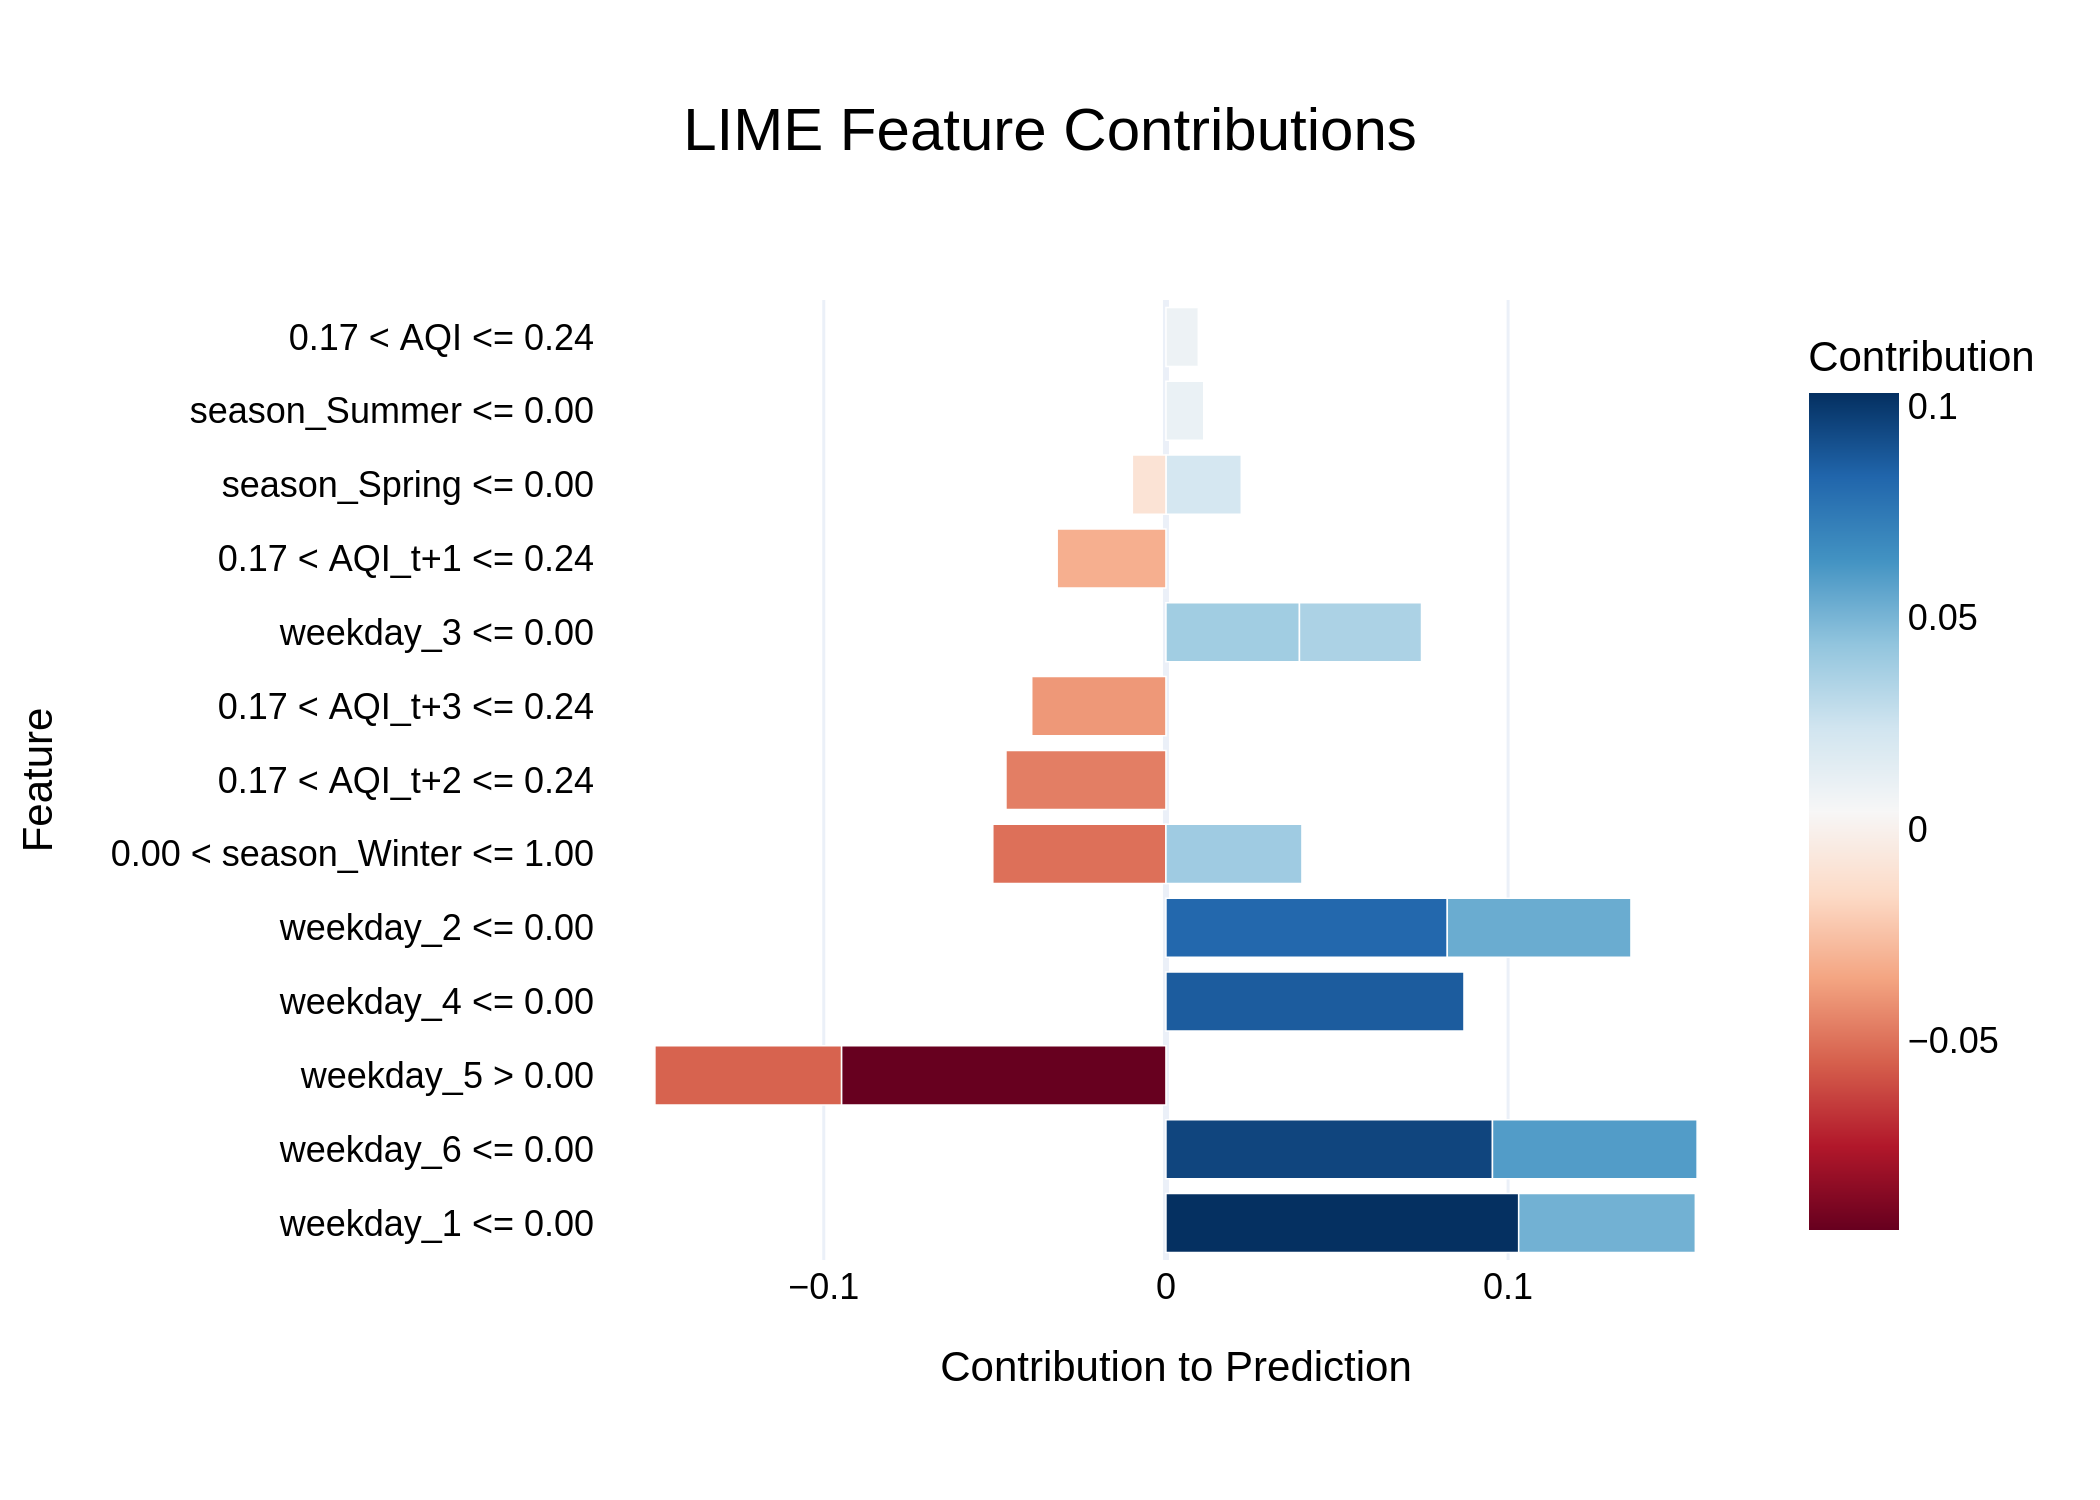

Source data for this figure (header and first rows):
Feature, Contribution
weekday_1 <= 0.00, 0.1031
weekday_6 <= 0.00, 0.09543
weekday_5 > 0.00, -0.09483
weekday_4 <= 0.00, 0.0871
weekday_2 <= 0.00, 0.08222
weekday_6 <= 0.00, 0.0598
weekday_5 > 0.00, -0.05452
weekday_2 <= 0.00, 0.05368
weekday_1 <= 0.00, 0.05163
0.00 < season_Winter <= 1.00, -0.05061
0.17 < AQI_t+2 <= 0.24, -0.04675
0.00 < season_Winter <= 1.00, 0.03975
0.17 < AQI_t+3 <= 0.24, -0.03923
weekday_3 <= 0.00, 0.03901
weekday_3 <= 0.00, 0.03568
0.17 < AQI_t+1 <= 0.24, -0.03179
season_Spring <= 0.00, 0.02202
season_Summer <= 0.00, 0.01104
season_Spring <= 0.00, -0.009816
0.17 < AQI <= 0.24, 0.009465
